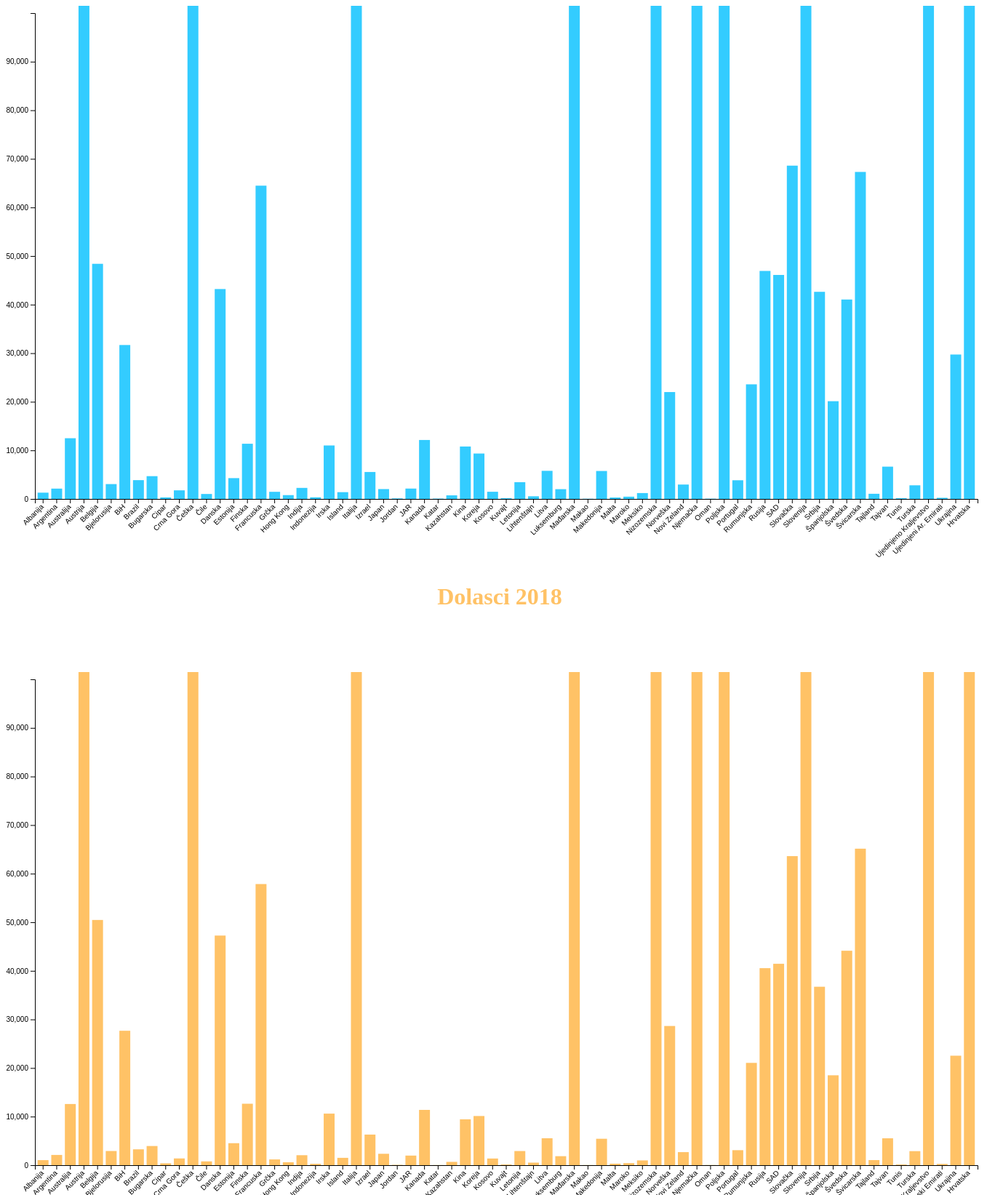
D3 v4 page, settled after 480 driven frames (8 s of simulated time); the page loaded 2 data file(s).


var margin = {top: 10, right: 30, bottom: 90, left: 40},
    width = 1366 - margin.left - margin.right,
    height = 768 - margin.top - margin.bottom;

var svg = d3.select("#my_dataviz")
  .append("svg")
    .attr("width", width + margin.left + margin.right)
    .attr("height", height + margin.top + margin.bottom)
  .append("g")
    .attr("transform",
          "translate(" + margin.left + "," + margin.top + ")");

d3.csv("2019.csv", function(data) {

let x = d3.scaleBand()
  .range([ 0, width ])
  .domain(data.map(function(d) { return d.zemlja; }))
  .padding(0.2);
svg.append("g")
  .attr("transform", "translate(0," + height + ")")
  .call(d3.axisBottom(x))
  .selectAll("text")
    .attr("transform", "translate(-10,0)rotate(-45)")
    .style("text-anchor", "end");

let y = d3.scaleLinear()
  .domain([0, 99999])
  .range([ height, 0]);
svg.append("g")
  .call(d3.axisLeft(y));

svg.selectAll("mybar")
  .data(data)
  .enter()
  .append("rect")
    .attr("x", function(d) { return x(d.zemlja); })
    .attr("width", x.bandwidth())
    .attr("fill", "#33ccff")
    .attr("height", function(d) { return height - y(0); }) 
    .attr("y", function(d) { return y(0); })

svg.selectAll("rect")
  .transition()
  .duration(500)
  .attr("y", function(d) { return y(d.vrijednost); })
  .attr("height", function(d) { return height - y(d.vrijednost); })
  .delay(function(d,i){console.log(i) ; return(i*100)})

})

var margin1 = {top: 10, right: 30, bottom: 90, left: 40},
    width1 = 1366 - margin1.left - margin1.right,
    height1 = 768 - margin1.top - margin1.bottom;

var svg1 = d3.select("#my_dataviz1")
  .append("svg")
    .attr("width", width1 + margin1.left + margin1.right)
    .attr("height", height1 + margin1.top + margin1.bottom)
  .append("g")
    .attr("transform",
          "translate(" + margin1.left + "," + margin1.top + ")");

d3.csv("2018.csv", function(data) {

let x1 = d3.scaleBand()
  .range([ 0, width1 ])
  .domain(data.map(function(d) { return d.zemlja; }))
  .padding(0.2);
svg1.append("g")
  .attr("transform", "translate(0," + height1 + ")")
  .call(d3.axisBottom(x1))
  .selectAll("text")
    .attr("transform", "translate(-10,0)rotate(-45)")
    .style("text-anchor", "end");

let y1 = d3.scaleLinear()
  .domain([0, 99999])
  .range([ height1, 0]);
svg1.append("g")
  .call(d3.axisLeft(y1));

svg1.selectAll("mybar")
  .data(data)
  .enter()
  .append("rect")
    .attr("x", function(d) { return x1(d.zemlja); })
    .attr("width", x1.bandwidth())
    .attr("fill", "#ffc266")
    .attr("height", function(d) { return height1 - y1(0); }) 
    .attr("y", function(d) { return y1(0); })

svg1.selectAll("rect")
  .transition()
  .duration(500)
  .attr("y", function(d) { return y1(d.vrijednost); })
  .attr("height", function(d) { return height1 - y1(d.vrijednost); })
  .delay(function(d,i){console.log(i) ; return(i*100)})

})


### data: 2019.csv
zemlja, vrijednost
Albanija, 1294
Argentina, 2127
Australija, 12497
Austrija, 654667
Belgija, 48397
Bjelorusija, 3058
BiH, 31683
Brazil, 3870
Bugarska, 4690
Cipar, 317
Crna Gora, 1773
Češka, 152319
Čile, 1023
Danska, 43203
Estonija, 4286
Finska, 11361
Francuska, 64478
Grčka, 1468
Hong Kong, 788
Indija, 2274
Indonezija, 338
Irska, 11006
Island, 1397
Italija, 462910
Izrael, 5549
Japan, 2029
Jordan, 114
JAR, 2137
Kanada, 12136
Katar, 76
Kazahstan, 741
Kina, 10794
Koreja, 9350
Kosovo, 1478
Kuvajt, 164
Letonija, 3450
Lihtenštajn, 548
Litva, 5785
Luksemburg, 2012
Mađarska, 129062
Makao, 51
Makedonija, 5753
Malta, 294
Maroko, 469
Meksiko, 1211
Nizozemska, 171155
Norveška, 22000
Novi Zeland, 2964
Njemačka, 1059918
Oman, 62
Poljska, 130279
Portugal, 3846
Rumunjska, 23590
Rusija, 46928
SAD, 46103
Slovačka, 68601
Slovenija, 605934
Srbija, 42630
Španjolska, 20118
Švedska, 41048
... 9 more rows

### data: 2018.csv
zemlja, vrijednost
Albanija, 1039
Argentina, 2109
Australija, 12592
Austrija, 647165
Belgija, 50471
Bjelorusija, 2916
BiH, 27665
Brazil, 3262
Bugarska, 3945
Cipar, 380
Crna Gora, 1388
Češka, 149820
Čile, 782
Danska, 47259
Estonija, 4527
Finska, 12649
Francuska, 57861
Grčka, 1184
Hong Kong, 599
Indija, 2053
Indonezija, 275
Irska, 10612
Island, 1512
Italija, 457478
Izrael, 6299
Japan, 2345
Jordan, 75
JAR, 1976
Kanada, 11380
Katar, 32
Kazahstan, 683
Kina, 9440
Koreja, 10120
Kosovo, 1373
Kuvajt, 143
Letonija, 2910
Lihtenštajn, 524
Litva, 5541
Luksemburg, 1852
Mađarska, 120711
Makao, 33
Makedonija, 5439
Malta, 307
Maroko, 419
Meksiko, 983
Nizozemska, 180073
Norveška, 28649
Novi Zeland, 2685
Njemačka, 1041656
Oman, 41
Poljska, 124377
Portugal, 3088
Rumunjska, 21058
Rusija, 40553
SAD, 41451
Slovačka, 63611
Slovenija, 575746
Srbija, 36727
Španjolska, 18502
Švedska, 44136
... 9 more rows